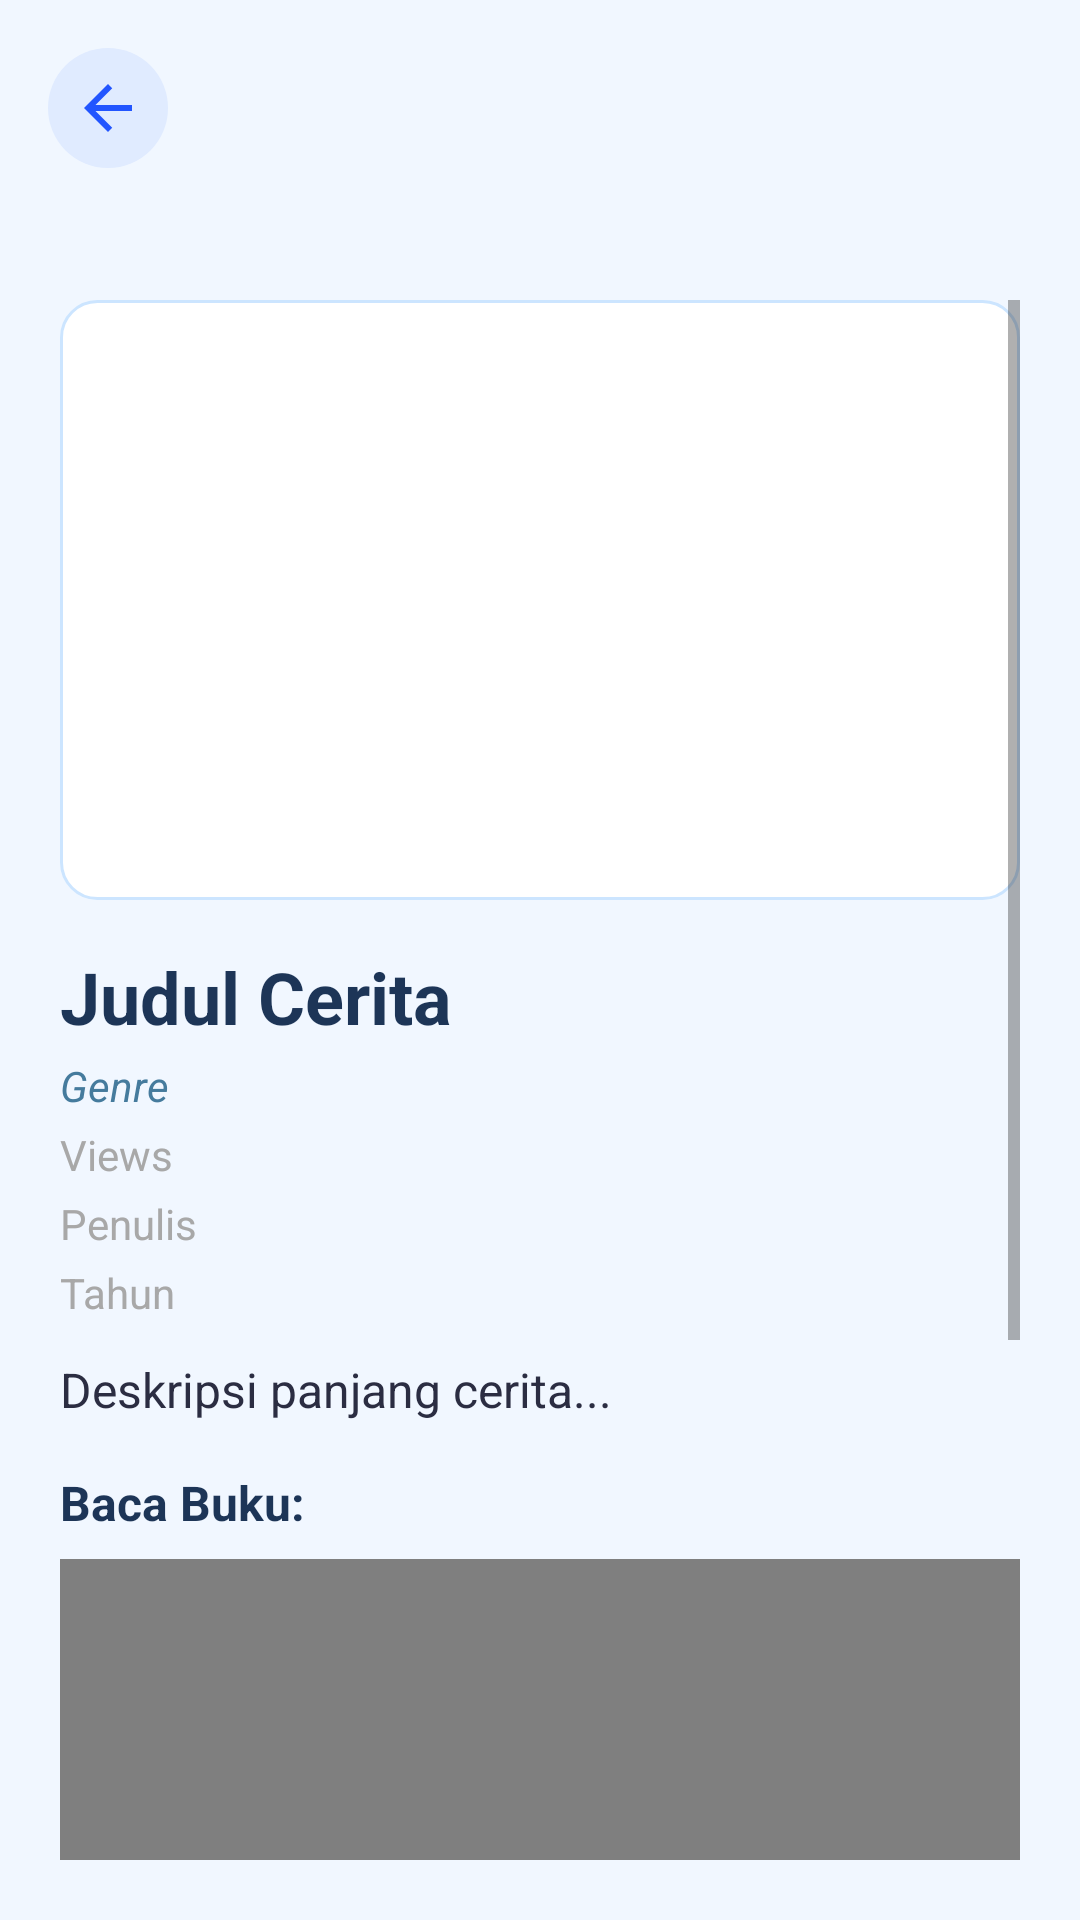

Write the Android layout XML for this screen, with the resource values it uses.
<!-- AndroidManifest.xml: application theme Theme.AppCompat.Light.NoActionBar -->
<!-- res/layout/activity_detail_cerita.xml -->
<RelativeLayout xmlns:android="http://schemas.android.com/apk/res/android"
    xmlns:app="http://schemas.android.com/apk/res-auto"
    android:id="@+id/detailRoot"
    android:layout_width="match_parent"
    android:layout_height="match_parent"
    android:background="#F1F7FF"> 

    
    <ImageButton
        android:id="@+id/btnBack"
        android:layout_width="40dp"
        android:layout_height="40dp"
        android:background="@drawable/bg_circle"
        android:layout_margin="16dp"
        android:padding="8dp"
        android:src="@drawable/ic_arrow_back"
        android:layout_alignParentStart="true"
        android:layout_alignParentTop="true"
        android:contentDescription="Kembali"
        app:tint="#2255FF" />

    
    <ScrollView
        android:layout_width="match_parent"
        android:layout_height="match_parent"
        android:layout_below="@id/btnBack"
        android:layout_marginTop="8dp"
        android:padding="20dp">

        <LinearLayout
            android:layout_width="match_parent"
            android:layout_height="wrap_content"
            android:orientation="vertical">

            <ImageView
                android:id="@+id/imageCerita"
                android:layout_width="match_parent"
                android:layout_height="200dp"
                android:scaleType="centerCrop"
                android:background="@drawable/bg_card"
                android:layout_marginBottom="16dp" />

            <TextView
                android:id="@+id/namaCerita"
                android:layout_width="match_parent"
                android:layout_height="wrap_content"
                android:text="Judul Cerita"
                android:textSize="24sp"
                android:textStyle="bold"
                android:textColor="#1D3557" />

            <TextView
                android:id="@+id/genreCerita"
                android:layout_width="match_parent"
                android:layout_height="wrap_content"
                android:text="Genre"
                android:textColor="#457B9D"
                android:textStyle="italic"
                android:layout_marginTop="4dp" />

            <TextView
                android:id="@+id/viewsCerita"
                android:layout_width="match_parent"
                android:layout_height="wrap_content"
                android:text="Views"
                android:textColor="#A8A8A8"
                android:layout_marginTop="4dp" />

            <TextView
                android:id="@+id/penulisCerita"
                android:layout_width="match_parent"
                android:layout_height="wrap_content"
                android:text="Penulis"
                android:textColor="#A8A8A8"
                android:layout_marginTop="4dp" />

            <TextView
                android:id="@+id/tahunCerita"
                android:layout_width="match_parent"
                android:layout_height="wrap_content"
                android:text="Tahun"
                android:textColor="#A8A8A8"
                android:layout_marginTop="4dp" />

            <TextView
                android:id="@+id/deskripsiCerita"
                android:layout_width="match_parent"
                android:layout_height="wrap_content"
                android:text="Deskripsi panjang cerita..."
                android:textColor="#2B2D42"
                android:textSize="16sp"
                android:layout_marginTop="12dp"
                android:lineSpacingExtra="6dp" />

            <TextView
                android:id="@+id/labelBaca"
                android:layout_width="match_parent"
                android:layout_height="wrap_content"
                android:text="Baca Buku:"
                android:textStyle="bold"
                android:textColor="#1D3557"
                android:layout_marginTop="16dp"
                android:textSize="16sp" />

            <WebView
                android:id="@+id/webViewPdf"
                android:layout_width="match_parent"
                android:layout_height="400dp"
                android:layout_marginTop="8dp"
                android:background="@drawable/bg_card" />


        </LinearLayout>
    </ScrollView>
</RelativeLayout>
<!-- resources referenced by this layout -->
<resources>
  <!-- drawable bg_card (drawable) -->
  <shape xmlns:android="http://schemas.android.com/apk/res/android"
      android:shape="rectangle">
      <solid android:color="#FFFFFF" />
      <corners android:radius="12dp" />
      <stroke android:color="#CCE5FF" android:width="1dp"/>
  </shape>
  <!-- drawable bg_circle (drawable) -->
  <shape xmlns:android="http://schemas.android.com/apk/res/android"
      android:shape="oval">
      <solid android:color="#E0EBFF" />
  </shape>
  <!-- drawable ic_arrow_back (drawable) -->
  <vector xmlns:android="http://schemas.android.com/apk/res/android"
      android:width="24dp" android:height="24dp"
      android:viewportWidth="24" android:viewportHeight="24">
      <path
          android:fillColor="#000000"
          android:pathData="M20,11H7.83l5.59-5.59L12,4l-8,8 8,8 1.41-1.41L7.83,13H20v-2z"/>
  </vector>
</resources>
